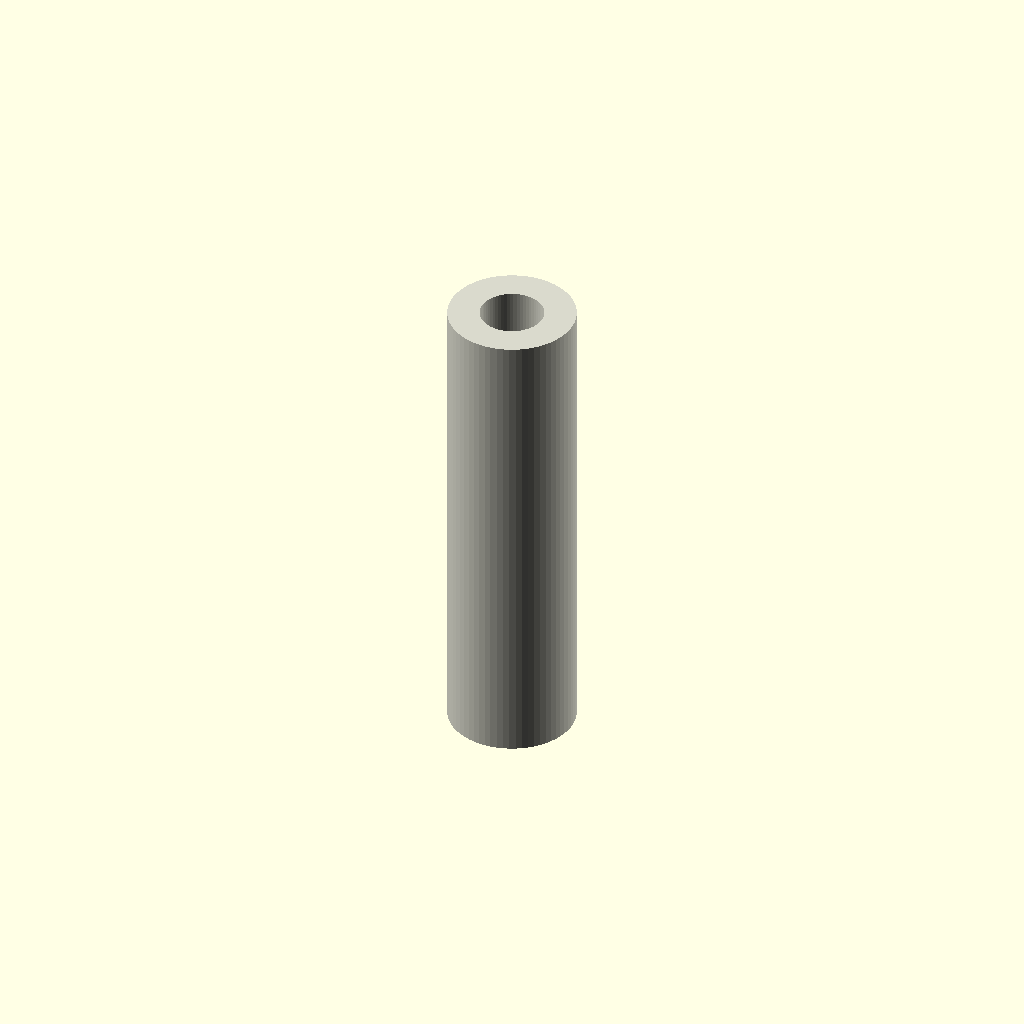
Cell 1 — every parameter at its default value.
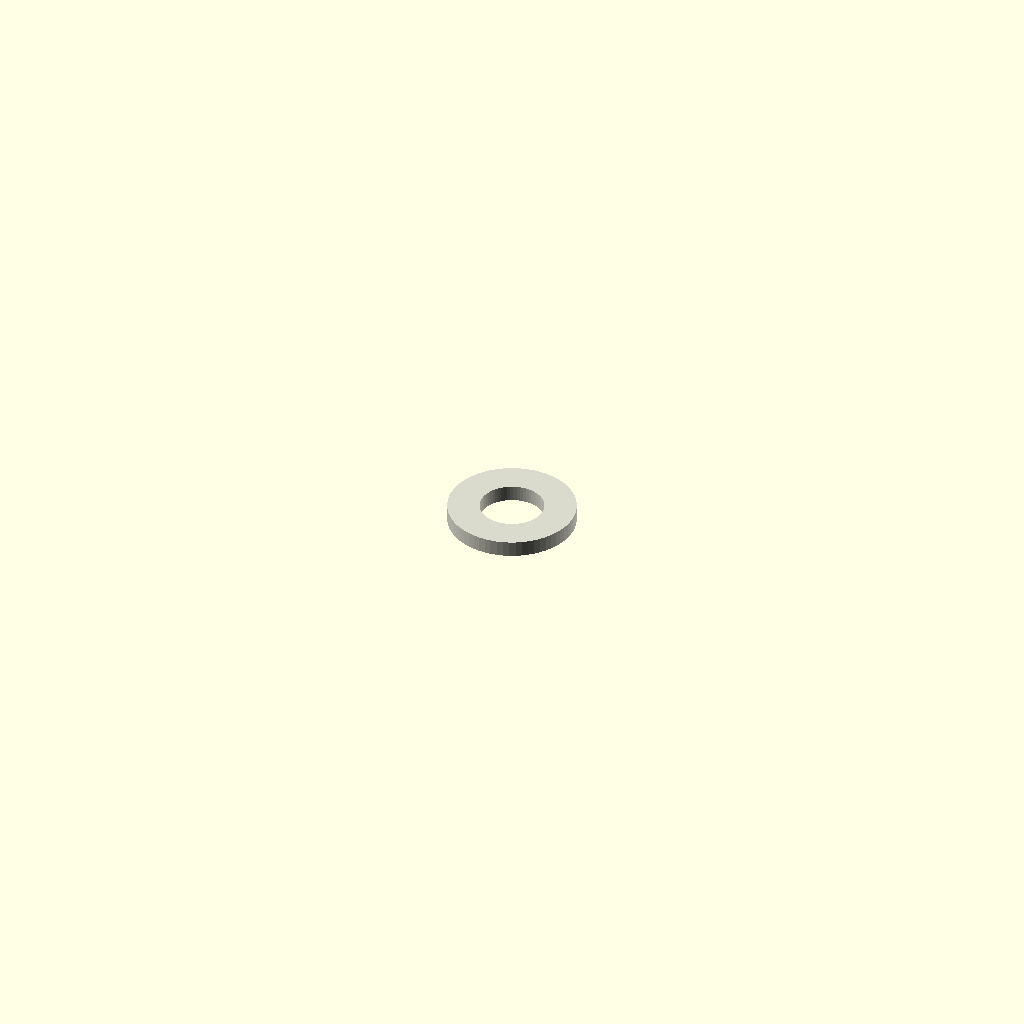
Cell 2: length = 0.5 (everything else at default).
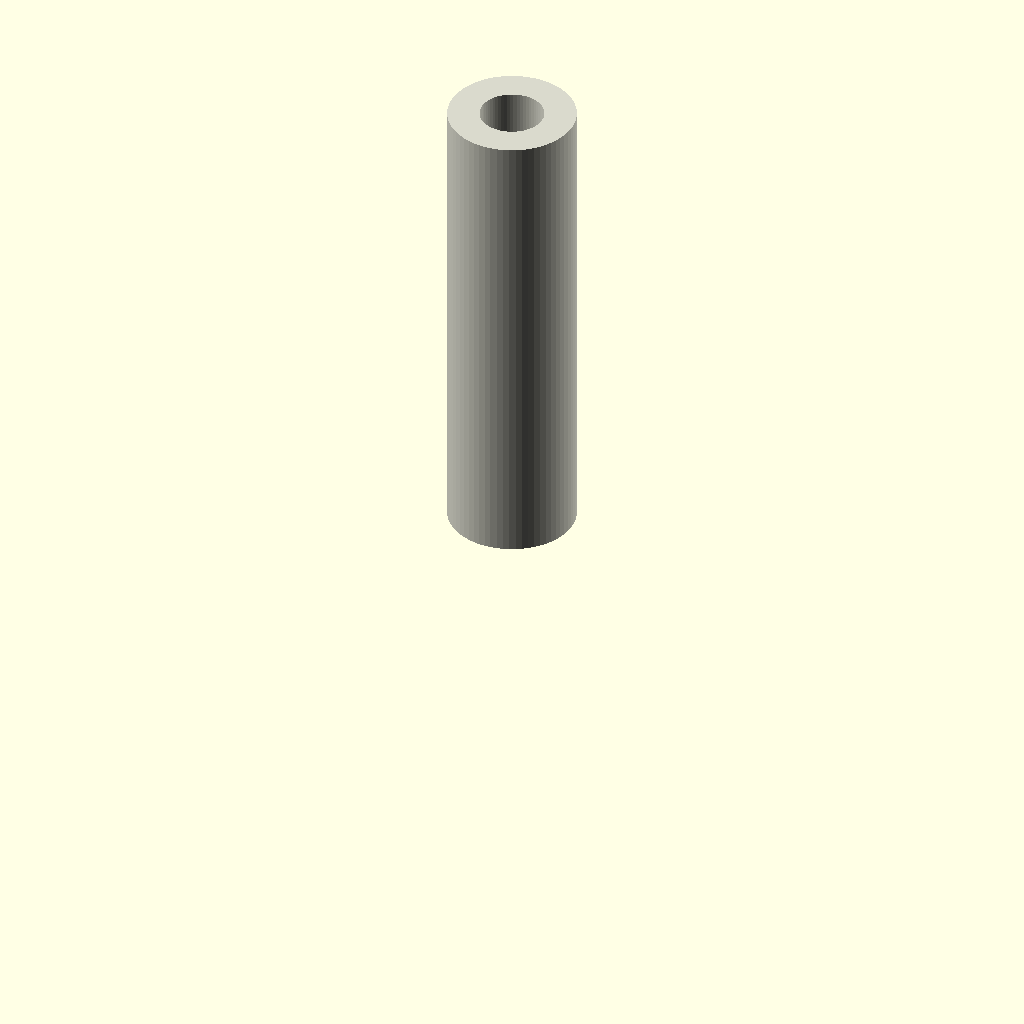
Cell 3: center = 0 (everything else at default).
One fixed orthographic camera (rotation 55°, 0°, 25°; colour scheme Cornfield) for every cell.
The OpenSCAD source (results/nopscadlib/ablations/no_multiview/scad/tubing__PTFE2_3.scad):
// Parameters
length = 15; //[7.5:30:0.5]
outer_diameter = 4; //[2:8:0.1]
inner_diameter = 2; //[1:6:0.1]
forced_id = 0; //[0:6:0.1]
center = 1; //[0:1:1]
eps_overlap = 0.5; //[0.2:2:0.1]

// PTFE Tubing - complete geometry
module tubing() {
  color([0.85, 0.85, 0.8]) { // Off-white for PTFE
    difference() {
      // Outer tube
      translate([0, 0, center == 1 ? 0 : length / 2])
        cylinder(h=length, r=outer_diameter / 2, center=true, $fn=64);
      
      // Inner bore
      translate([0, 0, center == 1 ? 0 : length / 2])
        cylinder(h=length + 2 * eps_overlap, r=(forced_id > 0 ? forced_id : inner_diameter) / 2, center=true, $fn=64);
    }
  }
}

// Assembly
module assembly() {
  tubing();
}

assembly();
Parameter table extracted from the source (name, type, default, range or options):
length: number, default 15, range 0.5 to 7.5, step 30
outer_diameter: number, default 4, range 0.1 to 2, step 8
inner_diameter: number, default 2, range 0.1 to 1, step 6
forced_id: number, default 0, range 0 to 0.1, step 6
center: number, default 1, range 0 to 1, step 1
eps_overlap: number, default 0.5, range 0.1 to 0.2, step 2
